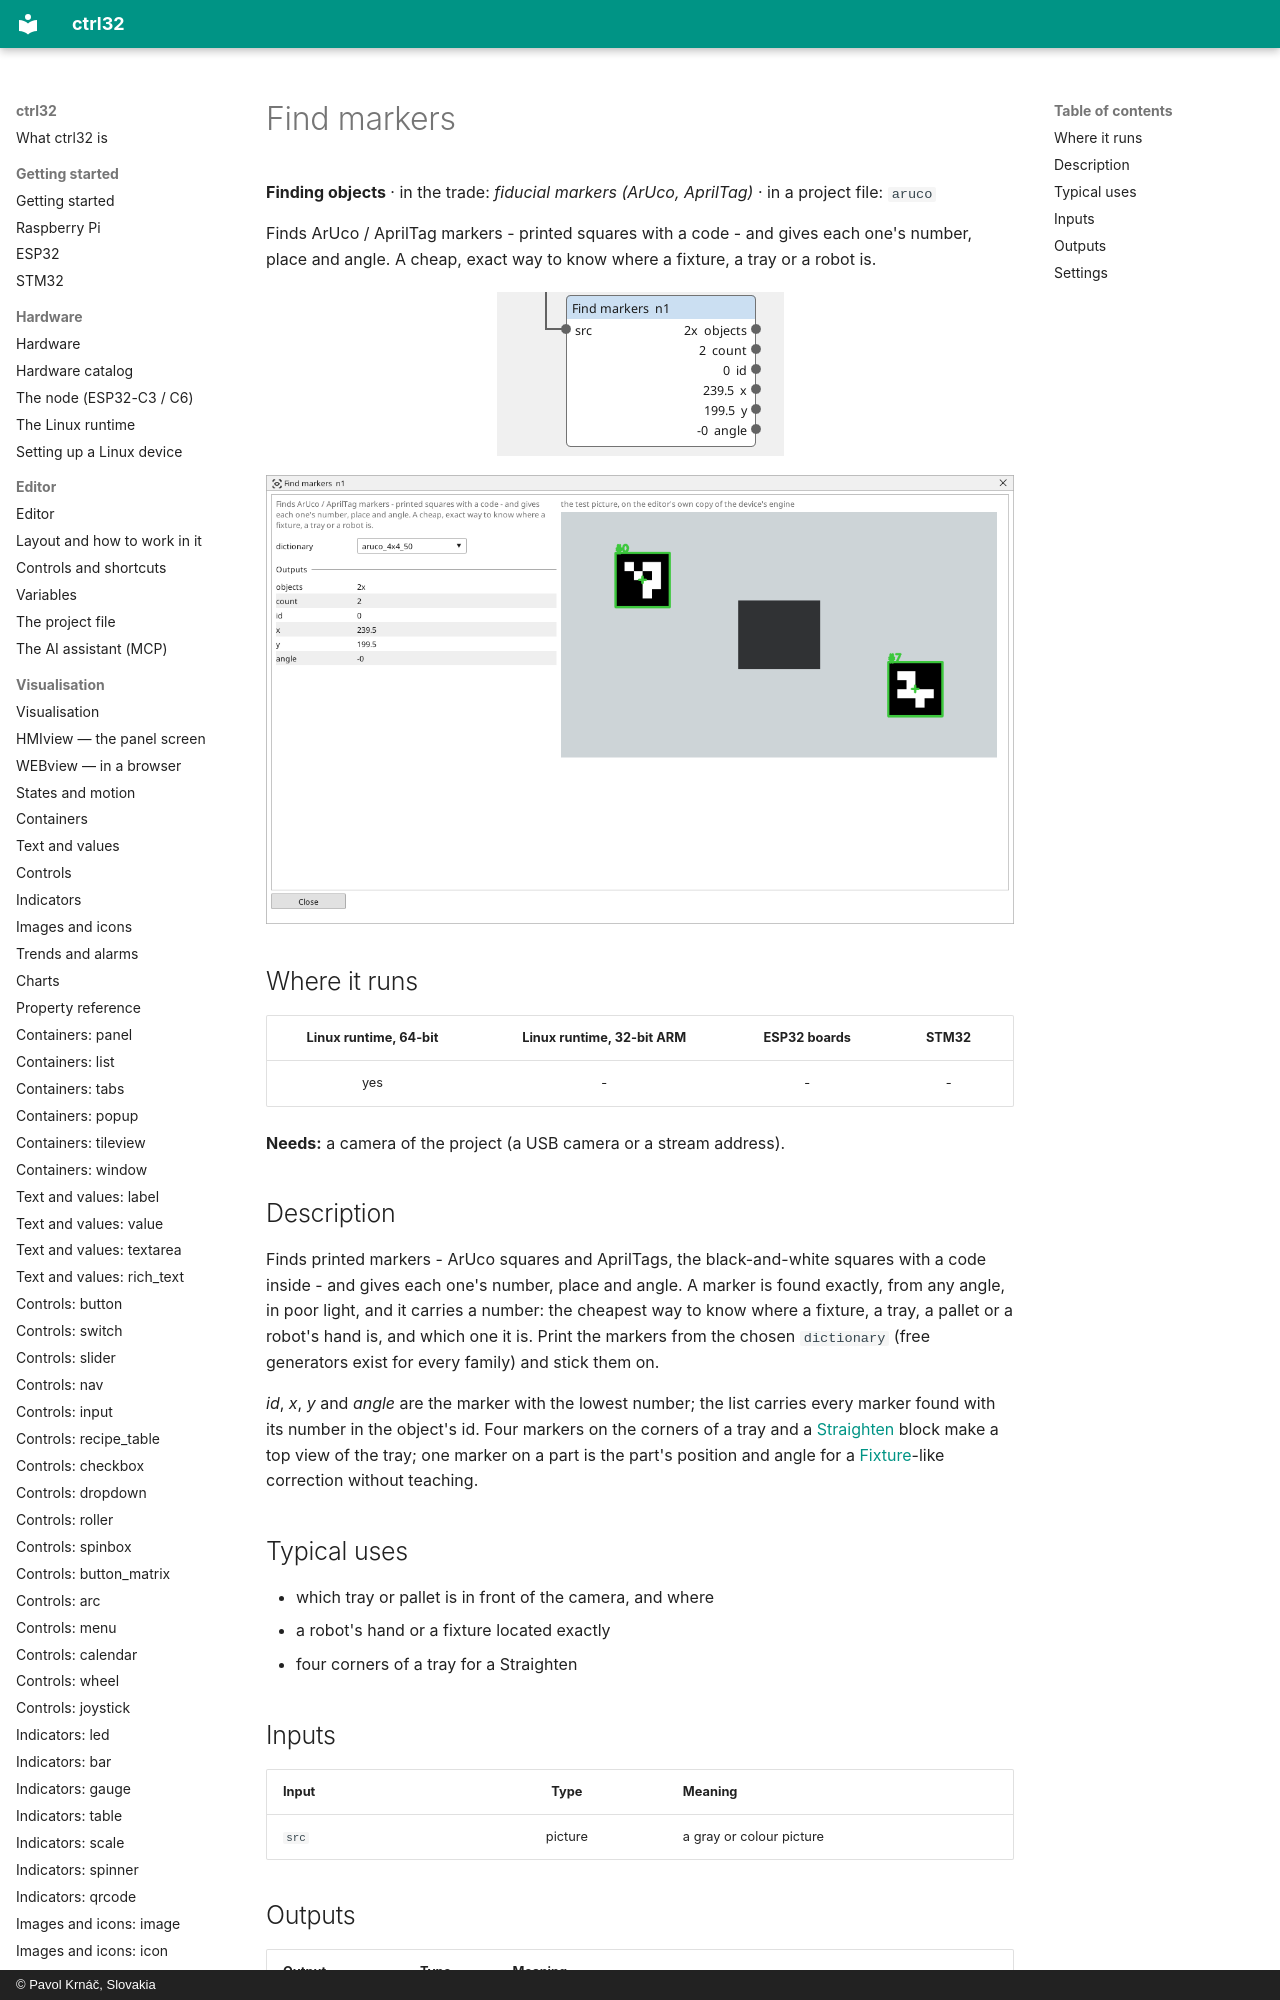

repository: ctrl32/docs · page: vision-aruco/index.html · generator: mkdocs · copyright: © Pavol Krnáč, Slovakia

---
image: img/vbc-aruco.webp
image_alt: "The Find markers block on the Vision canvas"
---

<!-- AUTOMATICALLY GENERATED from schema/visu-vision.yaml (tools/gen_vision.py) -->

# Find markers

**Finding objects** · in the trade: *fiducial markers (ArUco, AprilTag)* · in a project file: `aruco`

Finds ArUco / AprilTag markers - printed squares with a code - and gives each one's number, place and angle. A cheap, exact way to know where a fixture, a tray or a robot is.

![The Find markers block on the Vision canvas](img/vbc-aruco.webp){: .sb-center}
